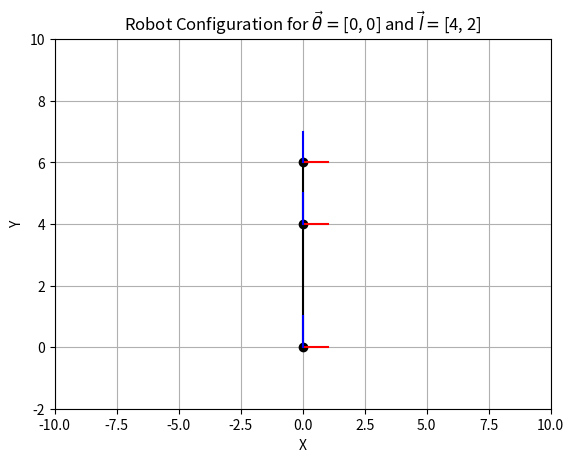
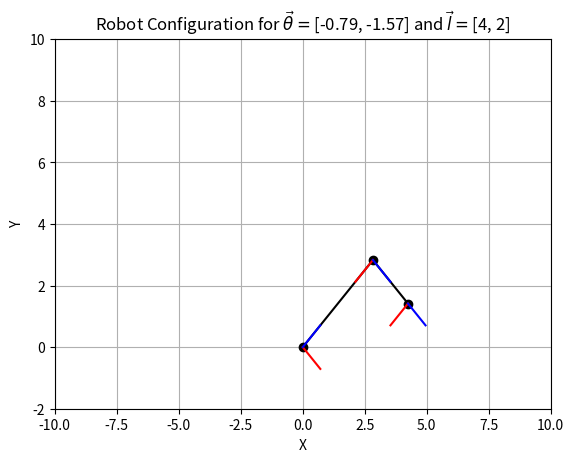
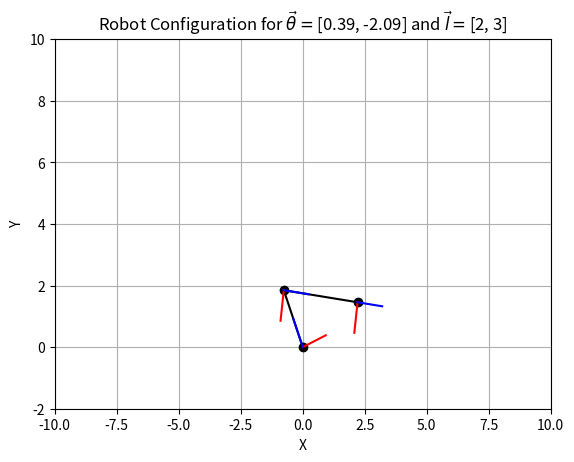
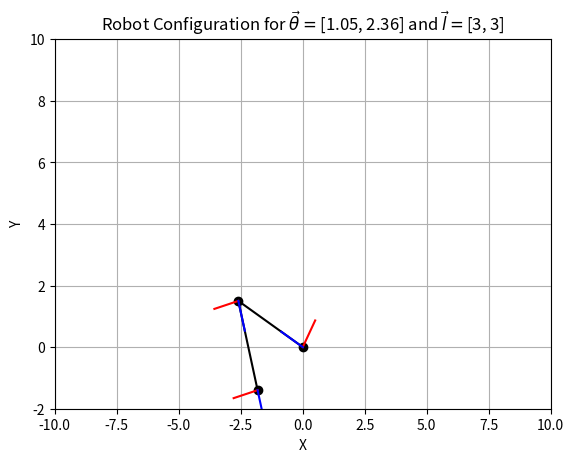

Python code for these plots, in order:
import numpy as np
import matplotlib.pyplot as plt

def get_axes(p, R):
    x_axis = p + (R @ np.array([[1], [0]]).flatten().tolist())
    y_axis = p + (R @ np.array([[0], [1]]).flatten().tolist())
    return x_axis, y_axis

def R(theta):
    return np.array([[np.cos(theta), -np.sin(theta)],
                    [np.sin(theta), np.cos(theta)]])

def T(R, d):
    T = np.eye(3)
    T[0:2, 0:2] = R
    T[0:2, 2] = d.flatten()
    return T

def visualize_robot(joint_angles, link_lengths):
    
    # Get all frame rotation matrices
    Rlist = [R(angle) for angle in joint_angles]
    Rlist.append(R(0));

    # Get all frame displacement vectors
    dlist = list(link_lengths)
    dlist.insert(0, 0)

    # Compute the transformation matrices for each frame
    Tlist = []
    for i in range(len(Rlist)):
        d = np.array([[0], [dlist[i]]])
        Tlist.append(T(Rlist[i], d))
        
    # Iteratively compute the homogeneous coordinates of each frame and extract the position and rotation matrices for each frame
    frame_pos = []
    frame_rot = []
    
    T_curr = np.eye(3)
    for Transformation in Tlist:
        T_curr = T_curr @ Transformation
        frame_pos.append(T_curr[0:2, 2].flatten().tolist())
        frame_rot.append(T_curr[0:2, 0:2])

    # Plot the robot arm as a series of frame locations
    plt.figure()
    plt.plot([coord[0] for coord in frame_pos], [coord[1] for coord in frame_pos], 'ko-')
    
    # Plot the coordinate axes of each individual frames
    p = []
    for i in range(len(Rlist)):
        p = frame_pos[i]
        Rm = frame_rot[i]
        x_axis, y_axis = get_axes(p, Rm)
        plt.plot([p[0], x_axis[0]], [p[1], x_axis[1]], 'r-')
        plt.plot([p[0], y_axis[0]], [p[1], y_axis[1]], 'b-')
    
    # Plot formatting
    plt.xlabel('X')
    plt.ylabel('Y')
    plt.title(r'Robot Configuration for $\vec{\theta} = $' + str([round(angle, 2) for angle in joint_angles]) + r' and $\vec{l} = $' + str(link_lengths))
    plt.grid(True)
    plt.xlim([-10, 10])
    plt.ylim([-2, 10])

    return plt, p, np.arctan2(frame_rot[-1][1, 0], frame_rot[-1][0, 0])

# Example usage
joint_angles = [0, 0]
plt, end_effector_position, end_effector_theta = visualize_robot(joint_angles, [4, 2])
plt.savefig('image1.png')

joint_angles = [-np.pi/4, -np.pi/2]
plt, end_effector_position, end_effector_theta = visualize_robot(joint_angles, [4, 2])
plt.savefig('image2.png')

joint_angles = [np.pi/8, -2*np.pi/3]
plt, end_effector_position, end_effector_theta = visualize_robot(joint_angles, [2, 3])
plt.savefig('image3.png')

joint_angles = [np.pi/3, float(3) * np.pi/4]
plt, end_effector_position, end_effector_theta = visualize_robot(joint_angles, [3, 3])
plt.savefig('image4.png')
print("End Effector Position:", end_effector_position)
print("End Effector Orientation (radians):", end_effector_theta)